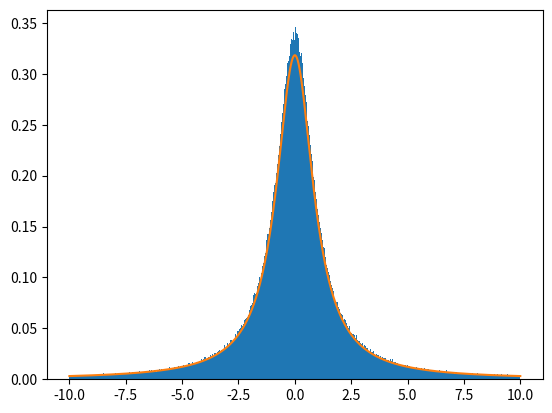

This chart was generated by the following Python code:
import numpy as np
import matplotlib.pyplot as plt
import random
from scipy.stats import cauchy

# Generates normal distributed N random numbers using Box-Muller method.
def gaussrng(N):
  # Use Box-Muller in a single liner for coolness.
  return np.array([np.sqrt(-2 * np.log(random.random())) * np.cos(2 * np.pi * random.random()) for _ in range(N)])

N = 10**6

y1 = gaussrng(N)
y2 = gaussrng(N)
x = y1 / y2

lor = np.random.standard_cauchy(size=N)

# Using density=true in distributes "1" to all bins and it fits the cachy.pdf later
plt.hist(x, range=(-10, 10), bins=1000, density=True)

# Plots the cauchy/lorentz pdf on top
x = np.linspace(-10, 10, N)
plt.plot(x, cauchy.pdf(x))
plt.show()